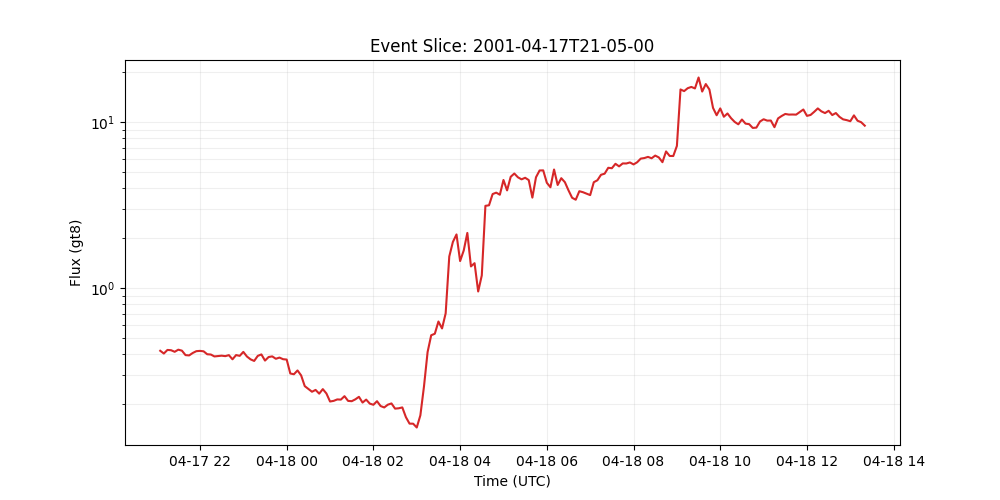

The table this chart was drawn from, first rows:
time_tag, gt8
2001-04-17 21:05:00, 0.4175
2001-04-17 21:10:00, 0.4018
2001-04-17 21:15:00, 0.4224
2001-04-17 21:20:00, 0.4207
2001-04-17 21:25:00, 0.4116
2001-04-17 21:30:00, 0.4239
2001-04-17 21:35:00, 0.4182
2001-04-17 21:40:00, 0.393
2001-04-17 21:45:00, 0.3914
2001-04-17 21:50:00, 0.4049
2001-04-17 21:55:00, 0.4152
2001-04-17 22:00:00, 0.4169
2001-04-17 22:05:00, 0.4144
2001-04-17 22:10:00, 0.3978
2001-04-17 22:15:00, 0.3963
2001-04-17 22:20:00, 0.3859
2001-04-17 22:25:00, 0.388
2001-04-17 22:30:00, 0.39
2001-04-17 22:35:00, 0.3875
2001-04-17 22:40:00, 0.3929
2001-04-17 22:45:00, 0.3708
2001-04-17 22:50:00, 0.3933
2001-04-17 22:55:00, 0.389
2001-04-17 23:00:00, 0.411
2001-04-17 23:05:00, 0.3854
2001-04-17 23:10:00, 0.3706
2001-04-17 23:15:00, 0.3624
2001-04-17 23:20:00, 0.389
2001-04-17 23:25:00, 0.3968
2001-04-17 23:30:00, 0.3642
2001-04-17 23:35:00, 0.3827
2001-04-17 23:40:00, 0.3862
2001-04-17 23:45:00, 0.3735
2001-04-17 23:50:00, 0.3798
2001-04-17 23:55:00, 0.3713
2001-04-18 00:00:00, 0.3695
2001-04-18 00:05:00, 0.3044
2001-04-18 00:10:00, 0.3013
2001-04-18 00:15:00, 0.3176
2001-04-18 00:20:00, 0.2964
2001-04-18 00:25:00, 0.2554
2001-04-18 00:30:00, 0.2454
2001-04-18 00:35:00, 0.2362
2001-04-18 00:40:00, 0.2423
2001-04-18 00:45:00, 0.23
2001-04-18 00:50:00, 0.245
2001-04-18 00:55:00, 0.2305
2001-04-18 01:00:00, 0.2062
2001-04-18 01:05:00, 0.2081
2001-04-18 01:10:00, 0.2123
2001-04-18 01:15:00, 0.2117
2001-04-18 01:20:00, 0.2221
2001-04-18 01:25:00, 0.208
2001-04-18 01:30:00, 0.2071
2001-04-18 01:35:00, 0.2125
2001-04-18 01:40:00, 0.2201
2001-04-18 01:45:00, 0.2032
2001-04-18 01:50:00, 0.2117
2001-04-18 01:55:00, 0.2003
2001-04-18 02:00:00, 0.1971
... 136 more rows
